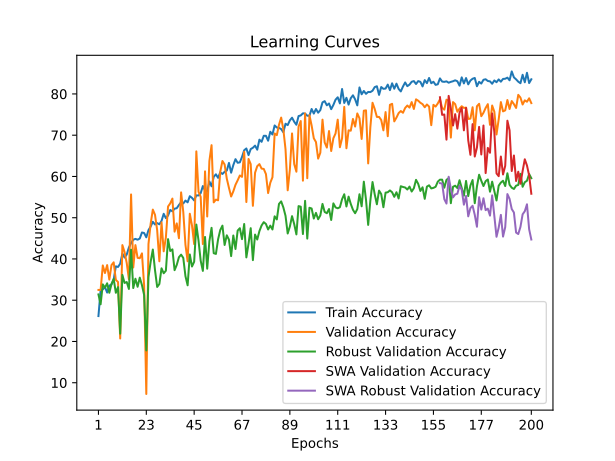

The file beside this chart, header and first rows:
time; train_accuracy; train_loss; valid_accuracy; valid_loss; valid_accuracy_robust; valid_accuracy_swa; valid_accuracy_robust_swa
146,0998; 26,1542; 0,6100; 32,4979; 0,5333; 31,4020; 32,4979; 31,4020
357,6623; 32,4211; 0,5838; 32,4979; 0,5102; 29,0137; 32,4979; 29,0137
501,5944; 32,6091; 0,5780; 38,4294; 0,4553; 33,8346; 38,4294; 33,8346
648,4177; 33,1941; 0,5809; 36,5915; 0,5035; 33,0385; 36,5915; 33,0385
795,3976; 31,8571; 0,5915; 38,5129; 0,4620; 34,1000; 38,5129; 34,1000
930,5392; 33,5283; 0,5817; 35,0042; 0,5089; 31,8001; 35,0042; 31,8001
1073,9723; 33,8208; 0,5846; 38,5129; 0,4859; 33,9230; 38,5129; 33,9230
1212,6171; 34,9488; 0,5787; 39,1813; 0,4417; 35,1614; 39,1813; 35,1614
1347,8343; 38,2076; 0,5641; 34,9206; 0,4286; 31,8001; 34,9206; 31,8001
1543,5245; 38,0614; 0,5681; 34,4194; 0,6024; 33,1712; 34,4194; 33,1712
1653,8223; 38,8552; 0,5544; 20,7185; 0,6760; 21,8930; 20,7185; 21,8930
1825,8179; 41,2994; 0,5428; 43,3584; 0,4188; 36,1345; 43,3584; 36,1345
1960,3490; 40,3384; 0,5462; 41,6876; 0,4538; 34,1884; 41,6876; 34,1884
2110,2614; 41,0696; 0,5416; 39,0142; 0,4437; 34,4096; 39,0142; 34,4096
2308,5493; 42,7825; 0,5366; 35,0877; 0,5075; 32,7289; 35,0877; 32,7289
2427,1865; 43,8479; 0,5294; 55,6391; 0,3787; 42,2379; 55,6391; 42,2379
2686,5050; 44,6626; 0,5269; 37,9282; 0,5059; 32,9500; 37,9282; 32,9500
2908,3496; 44,8715; 0,5264; 43,3584; 0,4456; 35,2057; 43,3584; 35,2057
3018,5851; 44,6626; 0,5245; 40,2673; 0,4123; 33,2596; 40,2673; 33,2596
3200,1373; 44,9551; 0,5220; 40,1838; 0,4376; 35,4710; 40,1838; 35,4710
3332,3001; 46,4174; 0,5175; 41,3534; 0,4171; 33,6577; 41,3534; 33,6577
3560,0988; 46,2920; 0,5136; 33,5840; 0,5224; 31,2693; 33,5840; 31,2693
3801,9206; 45,2475; 0,5174; 7,2682; 0,8883; 17,8240; 7,2682; 17,8240
3917,7545; 46,9814; 0,5160; 43,6090; 0,3919; 35,6037; 43,6090; 35,6037
4053,2756; 47,8588; 0,5108; 48,5380; 0,3652; 39,3189; 48,5380; 39,3189
4174,7055; 49,0077; 0,5068; 51,9632; 0,5965; 42,2822; 51,9632; 42,2822
4387,2104; 48,3601; 0,5064; 50,7101; 0,4005; 37,2844; 50,7101; 37,2844
4600,9315; 48,6944; 0,5040; 46,9507; 0,3878; 33,2154; 46,9507; 33,2154
4722,1987; 48,4019; 0,5069; 39,4319; 0,3819; 33,9230; 39,4319; 33,9230
4855,8726; 49,2166; 0,5026; 48,8722; 0,3955; 37,7267; 48,8722; 37,7267
4978,4853; 50,9505; 0,4976; 41,8546; 0,6488; 36,5325; 41,8546; 36,5325
5239,5193; 49,8851; 0,4980; 45,1963; 0,3693; 37,1517; 45,1963; 37,1517
5486,3995; 50,5327; 0,4944; 52,7151; 0,4833; 44,8032; 52,7151; 44,8032
5595,0740; 51,8696; 0,4903; 53,4670; 0,3490; 41,9284; 53,4670; 41,9284
5892,9696; 51,5563; 0,4896; 54,6366; 0,3452; 42,3264; 54,6366; 42,3264
6506,1613; 52,1830; 0,4898; 46,6165; 0,7838; 37,2844; 46,6165; 37,2844
7261,7243; 52,3083; 0,4898; 48,6216; 0,3669; 38,5670; 48,6216; 38,5670
7788,9818; 53,0813; 0,4859; 45,0292; 0,5616; 40,4246; 45,0292; 40,4246
8222,3021; 53,7497; 0,4843; 56,1404; 0,3241; 41,0438; 56,1404; 41,0438
9023,5007; 53,4573; 0,4851; 51,3784; 0,4343; 40,2477; 51,3784; 40,2477
9721,9770; 54,1466; 0,4811; 43,4419; 0,6041; 35,8249; 43,4419; 35,8249
10443,0066; 53,7288; 0,4836; 39,4319; 0,7587; 33,6134; 39,4319; 33,6134
11349,0525; 55,2120; 0,4761; 50,9607; 0,3089; 41,0880; 50,9607; 41,0880
11992,0720; 54,8151; 0,4783; 48,1203; 0,3649; 38,1690; 48,1203; 38,1690
12510,1123; 54,1884; 0,4807; 43,6090; 0,5287; 39,3189; 43,6090; 39,3189
12830,1414; 55,4209; 0,4746; 66,0819; 0,2821; 48,3414; 66,0819; 48,3414
13582,1761; 55,3792; 0,4731; 56,3074; 0,3829; 44,4936; 56,3074; 44,4936
14267,5526; 55,9432; 0,4734; 55,0543; 0,3152; 39,5843; 55,0543; 39,5843
14968,8473; 57,6770; 0,4666; 43,6090; 0,3648; 37,1075; 43,6090; 37,1075
15874,2034; 56,5908; 0,4707; 61,2364; 0,2837; 45,3339; 61,2364; 45,3339
16810,2813; 56,2983; 0,4688; 50,2924; 0,3639; 37,6382; 50,2924; 37,6382
17442,4571; 58,7842; 0,4654; 63,7427; 0,3087; 44,3167; 63,7427; 44,3167
18173,6768; 57,6144; 0,4668; 67,5856; 0,2798; 47,5453; 67,5856; 47,5453
18635,4082; 59,9123; 0,4603; 53,7176; 0,3219; 41,3976; 53,7176; 41,3976
18810,7666; 60,5181; 0,4601; 54,3860; 0,3239; 41,2207; 54,3860; 41,2207
19056,6016; 59,6616; 0,4599; 54,2189; 0,3265; 44,7590; 54,2189; 44,7590
19279,0762; 60,9985; 0,4535; 61,1529; 0,3169; 47,0146; 61,1529; 47,0146
19435,3205; 60,6016; 0,4564; 63,7427; 0,2867; 48,0761; 63,7427; 48,0761
19669,2700; 61,1239; 0,4558; 62,9073; 0,2863; 43,3879; 62,9073; 43,3879
19851,2598; 61,4163; 0,4536; 59,4820; 0,4907; 45,7320; 59,4820; 45,7320
... 140 more rows
